Run: headless pygame with SDL's dummy video driver; simulated clock (each Clock.tick advances the game by its frame time, no real sleeping); random seed 0; keys injected as events and as key.get_pressed() state; mouse plan: one left click at the window centre at the start of phase 2, then a move to the lower-right quarter at the start of phase 3.
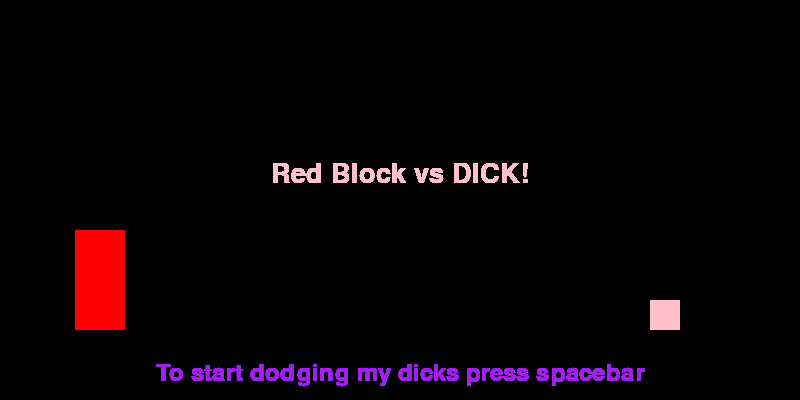
Frame 1 of 4 · flips 1–60 · no input
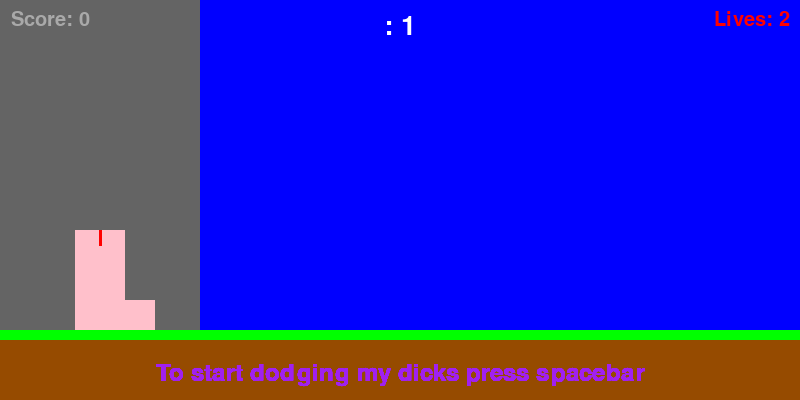
Frame 2 of 4 · flips 61–180 · clicked the window centre · tapped SPACE, RETURN · held RIGHT (→), D
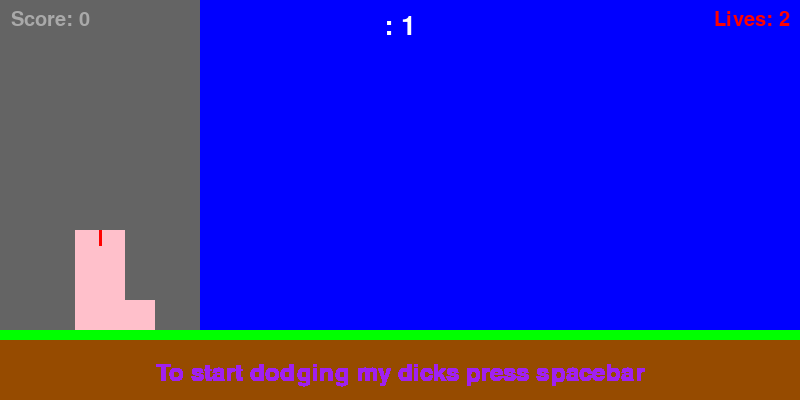
Frame 3 of 4 · flips 181–300 · moved the mouse to the lower-right quarter · held DOWN (↓), S
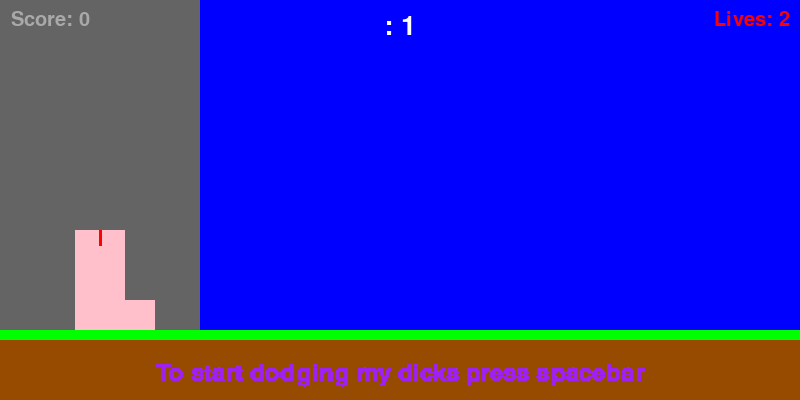
Frame 4 of 4 · flips 301–420 · held LEFT (←), A, UP (↑), W

The pygame program that drew these frames:

#make duble flip only for premium users

import pygame
import sys
import random

#initialize pygame
pygame.init()

#creating a display surface
screen = pygame.display.set_mode((800, 400))
#creating a reckt of the screen
screen_rect = screen.get_rect()
#screen.fill('Blue')
#creating a name of the screen
pygame.display.set_caption('red block vs dick.exe')
#creating a clock object
clock = pygame.time.Clock()



#ground surface and its rect
ground = pygame.Surface((800, 70))
ground.fill('Green')
ground_rect = ground.get_rect()
ground_rect.bottom = screen_rect.bottom
ground_brown = pygame.Surface((800, 60))
ground_brown.fill((150, 75, 0))
ground_brown_rect = ground_brown.get_rect()
ground_brown_rect.bottom = screen_rect.bottom

#creating new surface
test_surface = pygame.Surface((200, screen_rect.height - ground_rect.height))
test_surface.fill((100, 100, 100))
#test_surface.fill('Gray')

#creating a moving surface dck and placing it on the ground
dck_size = 30
dck = pygame.Surface((dck_size, dck_size))
dck.fill('Pink')
dck_rect = dck.get_rect()
dck_rect.bottom = ground_rect.top
dck_rect.x = 650

#creating bonus lives
spawn_rate = screen_rect.width * 10 #default 10
bonus_live = pygame.Surface((20, 25))
bonus_live.fill('White')
bonus_live_rect = bonus_live.get_rect()
bonus_live_rect.right = random.randint(spawn_rate, int(spawn_rate * 4))
bonus_live_rect.top = random.randint(bonus_live_rect.height, screen_rect.centery)

#creating a playa
player = pygame.Surface((50, 100), pygame.SRCALPHA) #needs to make a proper rotation
player.fill('Red')
player_rect = player.get_rect()
player_rect.bottom = ground_rect.top
player_rect.centerx = 100
player_gravity = 0 
rotation_angle = 0

#creating balls
# balls_width = player_rect.width + 2 * dck_rect.width
# balls = pygame.Surface((balls_width, dck_rect.height))
# balls.fill('Pink')
# balls_rect = balls.get_rect()
# balls_rect.midbottom = player_rect.midbottom

game_active_flag = False

game_time = 0


#to create a text there are 3 steps: 1. creating a font 2.creating image or surface of the text 3. blit this image to the surface
#creating a font (font type, size) requires to import font file to the directory
test_font = pygame.font.Font(None, 60)
#creating a surface of the text. (the text itself, anty analysing (smothes ages of the text) True or False, color)
text_surface = test_font.render('My dick sucks...', True, 'Purple')
#creating rect of the text just to aligned int in the center
text_surface_rect = text_surface.get_rect()
text_surface_rect.center = (screen_rect.centerx, screen_rect.centery - text_surface_rect.height / 2)

#start text
start_font = pygame.font.Font(None, 35)
text_start = start_font.render('To start dodging my dicks press spacebar', True, 'Purple')
text_start_rect = text_start.get_rect()
text_start_rect.center = (screen_rect.centerx, screen_rect.bottom - text_start_rect.height)
#game name text
game_name_font = pygame.font.Font(None, 40)
text_game = game_name_font.render('Red Block vs DICK!', True, 'Pink')
text_game_rect = text_game.get_rect()
text_game_rect.center = (screen_rect.centerx, screen_rect.centery - text_start_rect.height)

#score
counter_dck = 0  
counter_dck_prev = counter_dck - 1
score_font = pygame.font.Font(None, 30)
condition_dck_met = False

#lives
counter_lives = 3
live_font = pygame.font.Font(None, 30)

#clock
start_time = 0
clock_font = pygame.font.Font(None, 40)

#text you suck!
suck_font = pygame.font.Font(None, 220)
text_you_suck = suck_font.render('You suck!', True, 'Black')
text_you_suck_rect = text_you_suck.get_rect()
text_you_suck_rect.center = (screen_rect.centerx, screen_rect.centery - text_start_rect.height)

#charge
charge = 100
charge_font = pygame.font.Font(None, 27)
text_charge = charge_font.render(f'{charge}%', True, 'Black')
text_charge_rect =text_charge.get_rect()
#recharge and discharge
overheat = False
recharge_delay = 0
recharge_delay_max = 120
#overheat
overheat_font = pygame.font.Font(None, 36)
text_overheat = overheat_font.render('OVERHEAT!', True, 'Red')
text_overheat_rect = text_overheat.get_rect()
text_overheat_rect.midbottom= player_rect.midtop

#lvl speed
lvl_speed_start = 5 #5 default
lvl_speed = lvl_speed_start
lvl_step_number = 10 #10 default

start_point = player_rect.midright
end_point = pygame.mouse.get_pos()

while True:
    
    """draw all our elements """ 
    """update everything"""

    
    #get and check all the events happening in pygame
    for event in pygame.event.get():
        #checking if any key pressed
        if event.type == pygame.KEYDOWN:
            if event.key == pygame.K_SPACE:
            #start the game after pressing any button
                game_active_flag = True

                #there is a high chance to drop the timer during the play!!!
                #starting the clock count only when game active (skip pause screen)
                if dck_rect.x == 650 or dck_rect.left == screen_rect.right:
                    start_time = pygame.time.get_ticks()

            #jump physics  
            if event.key == pygame.K_SPACE and player_rect.bottom == ground_rect.top and counter_dck < 140:
                #jump height
                player_gravity = -15
            #checking 3rd condition (dck position) just to prevent jump when starting new game, on 140+ lvl start with a jump may lead to a unavoidable collision)  
            elif event.key == pygame.K_SPACE and player_rect.bottom == ground_rect.top and dck_rect.left != screen_rect.right:
                player_gravity = -15

                
        if event.type == pygame.QUIT:
            #oposite to pygame.init(), and it will be throwing a mistake if there is code after
            #to avoid this error need to import sys module and call exit method
            pygame.quit()
            sys.exit()

    if game_active_flag:
        #fill the scriin just to remove the trail of dck
        #im not clearing the screen and prev frames still visible
        screen.fill('Blue')

        #blockimmagetransfer. draws a source Surface onto main? Surface.
        #surface to draw, coordinats or rect
        screen.blit(test_surface, (0,0))  
        #drawing another surface on top of previous one
        screen.blit(ground, ground_rect)              
        screen.blit(ground_brown, ground_brown_rect)

        #drawign text in the screen center after the player jump over dck
        #counting dcks jumped over
        if dck_rect.right < player_rect.left:
            screen.blit(text_surface, text_surface_rect)
            if not condition_dck_met:
                counter_dck += 1
                condition_dck_met = True
        
        #drawing lives
        text_live = live_font.render(f'Lives: {counter_lives}', True, 'Red')
        text_live_rect = text_live.get_rect()
        text_live_rect.center = (screen_rect.right - text_live_rect.right/2 - 10, text_live_rect.bottom)
        screen.blit(text_live, text_live_rect)
    
        #drawing score
        score = score_font.render(f'Score: {counter_dck}', True, 'Darkgrey')
        score_rect = score.get_rect()
        score_rect.center = (score_rect.right/2 + 10, score_rect.bottom)
        screen.blit(score, score_rect)

        #drawing clock
        game_time = pygame.time.get_ticks() - start_time
        clock_surf = clock_font.render(f': {int(game_time/1000)}', True, 'White')
        clock_rect = clock_surf.get_rect()
        clock_rect.midtop = (screen_rect.centerx, clock_rect.centery)
        screen.blit(clock_surf,clock_rect)

        #drawing bonus lives and make it spin or woble
        bonus_live_rotated = pygame.transform.rotate(bonus_live, rotation_angle)
        bonus_live_rotated_rect = bonus_live_rotated.get_rect()
        bonus_live_rotated_rect.center = bonus_live_rect.center
        screen.blit(bonus_live_rotated, bonus_live_rotated_rect)
        #screen.blit(bonus_live, bonus_live_rect)
        #speed of bonus lives
        bonus_live_rect.x -= 10
        #returning bl to the screen
        if bonus_live_rect.right < 0:
            bonus_live_rect.right = random.randint(spawn_rate, int(spawn_rate * 1.5))
            bonus_live_rect.top = random.randint(bonus_live_rect.height, screen_rect.centery)

        #check if mouse pointer colides with a bonus live
        mouse_pos = pygame.mouse.get_pos()
        mouse_button = pygame.mouse.get_pressed()
        if mouse_button[0] and charge > 1:
            #drawing a line on
            start_point = player_rect.midright
            end_point = pygame.mouse.get_pos()
            laser_beem = pygame.draw.line(screen, 'Gold', start_point, end_point, 3)
            if bonus_live_rect.collidepoint(mouse_pos) and not overheat:
                bonus_live_rect.right = random.randint(spawn_rate, int(spawn_rate * 1.5))
                bonus_live_rect.top = random.randint(bonus_live_rect.height, screen_rect.centery)
                counter_lives += 1
        
        #drawing player 
        player.fill('Red')       
        if player_rect.bottom == ground_rect.top:    
            screen.blit(player, player_rect)
        #rotate player during the jump (frontflip)
        else:
            rotation_angle += 24 #default 12 full flip
            player_rotated = pygame.transform.rotate(player, -rotation_angle)
            player_rotated_rect = player_rotated.get_rect()
            player_rotated_rect.center = player_rect.center
            screen.blit(player_rotated, player_rotated_rect)

        #check if player colides with a bonus lives        
        if bonus_live_rect.colliderect(player_rect):
            bonus_live_rect.right = random.randint(spawn_rate, int(spawn_rate * 1.5))
            bonus_live_rect.top = random.randint(bonus_live_rect.height, screen_rect.centery)
            counter_lives += 1

        #drawing charge %
        text_charge = charge_font.render(f'{charge}%', True, 'Black')
        text_charge_rect = text_charge.get_rect()
        text_charge_rect.center = player_rect.center
        screen.blit(text_charge, text_charge_rect)
        

        #some very complicated logic
        #to avoid dead loop when charge reaches 0 which then causes overheat and making furhter impossible to recharge. 
        #need to arrange all this blocks in such a sequence 
        
        #overheat event dropper
        overheat_event = 0
        #overheat checker
        if charge == 0:
            overheat = True
            overheat_event = pygame.USEREVENT + 1

        #discharge and charge
        if mouse_button[0] and charge > 0 and not overheat:
            charge -= 1
        elif charge < 100 and recharge_delay == 0: 
            charge +=1

        #delay in charging when overheated
        if overheat_event:
            recharge_delay = recharge_delay_max
        elif recharge_delay > 0:
            recharge_delay -= 1
            text_overheat_rect = text_overheat.get_rect()
            text_overheat_rect.midbottom = player_rect.midtop
            screen.blit(text_overheat, text_overheat_rect)
            if recharge_delay == 0:
                overheat = False

        
        #drawing a moving surface dick
        dck = pygame.Surface((dck_size, dck_size))
        dck.fill('Pink')
        screen.blit(dck, dck_rect)
        #speed of dck
        dck_rect.x -= lvl_speed

#different type of weapon LASER GUN
        #checking if laser_beem colides with dck_rect
        # if mouse_button[0] and not overheat:
        #     if dck_rect.clipline(start_point, end_point):
        #         dck_size = 20
        #         #store the x coordinat of dck
        #         x = dck_rect.x
        #         dck_rect = dck.get_rect()
        #         dck_rect.x = x
        #         dck_rect.bottom = ground_rect.top

#possibly add a dck health 
#different type of weapon RIFLE just need to replace line with bullet     
        #checking if mouse colides with dck_rect (after adding get_pressed it started to work slow)
        if event.type == pygame.MOUSEMOTION:
            mouse_button = pygame.mouse.get_pressed()
        if mouse_button[0] and dck_rect.collidepoint(event.pos) and not overheat:
            dck_size = 20
            #store the x coordinat of dck
            x = dck_rect.x
            dck_rect = dck.get_rect()
            dck_rect.x = x
            dck_rect.bottom = ground_rect.top

        #returning dck back to the screen
        if dck_rect.x < 0 - dck_rect.width:
            dck_size = 30
            dck = pygame.Surface((dck_size, dck_size))                        
            dck_rect = dck.get_rect()
            dck_rect.bottom = ground_rect.top
            dck_rect.left = screen_rect.right
            condition_dck_met = False

        #lvl up
        #using the prev score to increase speed only when jumped over dck (catching this precice moment)
        if counter_dck > 1 and counter_dck != counter_dck_prev:
            #closing the window of this moment
            counter_dck_prev = counter_dck
            #increasing speed for only 1 iteration (cause the window is closed)
            if counter_dck % lvl_step_number == 0:
                lvl_speed += 1

        #gravity of the player
        player_gravity += 1
        player_rect.y += player_gravity
        if player_rect.bottom > ground_rect.top:
            player_rect.bottom = ground_rect.top
        

        #check if player colides with dck
        if player_rect.colliderect(dck_rect) and counter_lives > 0:
            #redrawing surfaces to hide rotating dick
            screen.blit(test_surface, (0, 0))
            screen.blit(score, score_rect)
            #drawing dick rip
            player.fill('Pink')
            dck = pygame.Surface((dck_size, dck_size))
            dck_rect = dck.get_rect()
            dck_rect.bottom = ground_rect.top
            dck_rect.left = player_rect.right
            dck.fill('Pink')
            screen.blit(dck, dck_rect)
            player_rect.bottom = ground_rect.top
            screen.blit(player, player_rect)
            pygame.draw.line(screen, 'Red', player_rect.midtop, (player_rect.centerx, player_rect.y + dck_size/2), 3)

            #reset postion of dck and size
            dck_size = 30
            dck = pygame.Surface((dck_size, dck_size))
            dck_rect = dck.get_rect()
            dck_rect.bottom = ground_rect.top
            dck_rect.left = screen_rect.right
            #logic
            counter_lives -= 1
            screen.fill('Blue', text_live_rect)
            text_live = live_font.render(f'Lives: {counter_lives}', True, 'Red')
            screen.blit(text_live, text_live_rect)
            game_active_flag = False
            start_time = pygame.time.get_ticks()
        
        #end screen
        if counter_lives == 0:
            screen.fill('Pink')
            screen.blit(text_you_suck, text_you_suck_rect)
            screen.blit(score, score_rect)
            screen.blit(clock_surf, clock_rect)
            text_live = live_font.render(f'Lives: {counter_lives}', True, 'Red')
            screen.blit(text_live, text_live_rect)
            counter_dck = 0
            counter_lives = 3
            lvl_speed = lvl_speed_start
    
    #start screen    
    else:
        #draw start text
        screen.blit(text_start, text_start_rect)
        if game_time == 0:
                       
            #draw game name
            screen.blit(text_game, text_game_rect)
            #drawing dck on the start screen
            dck = pygame.Surface((dck_size, dck_size))
            dck.fill('Pink')
            dck_rect.bottom = ground_rect.top
            screen.blit(dck, dck_rect)
            screen.blit(player, player_rect)
        



    #update display
    pygame.display.update()
    #making while loop run not faster 60 fps appr 1 while loop each 60 ms
    clock.tick(60) # default 60

 
